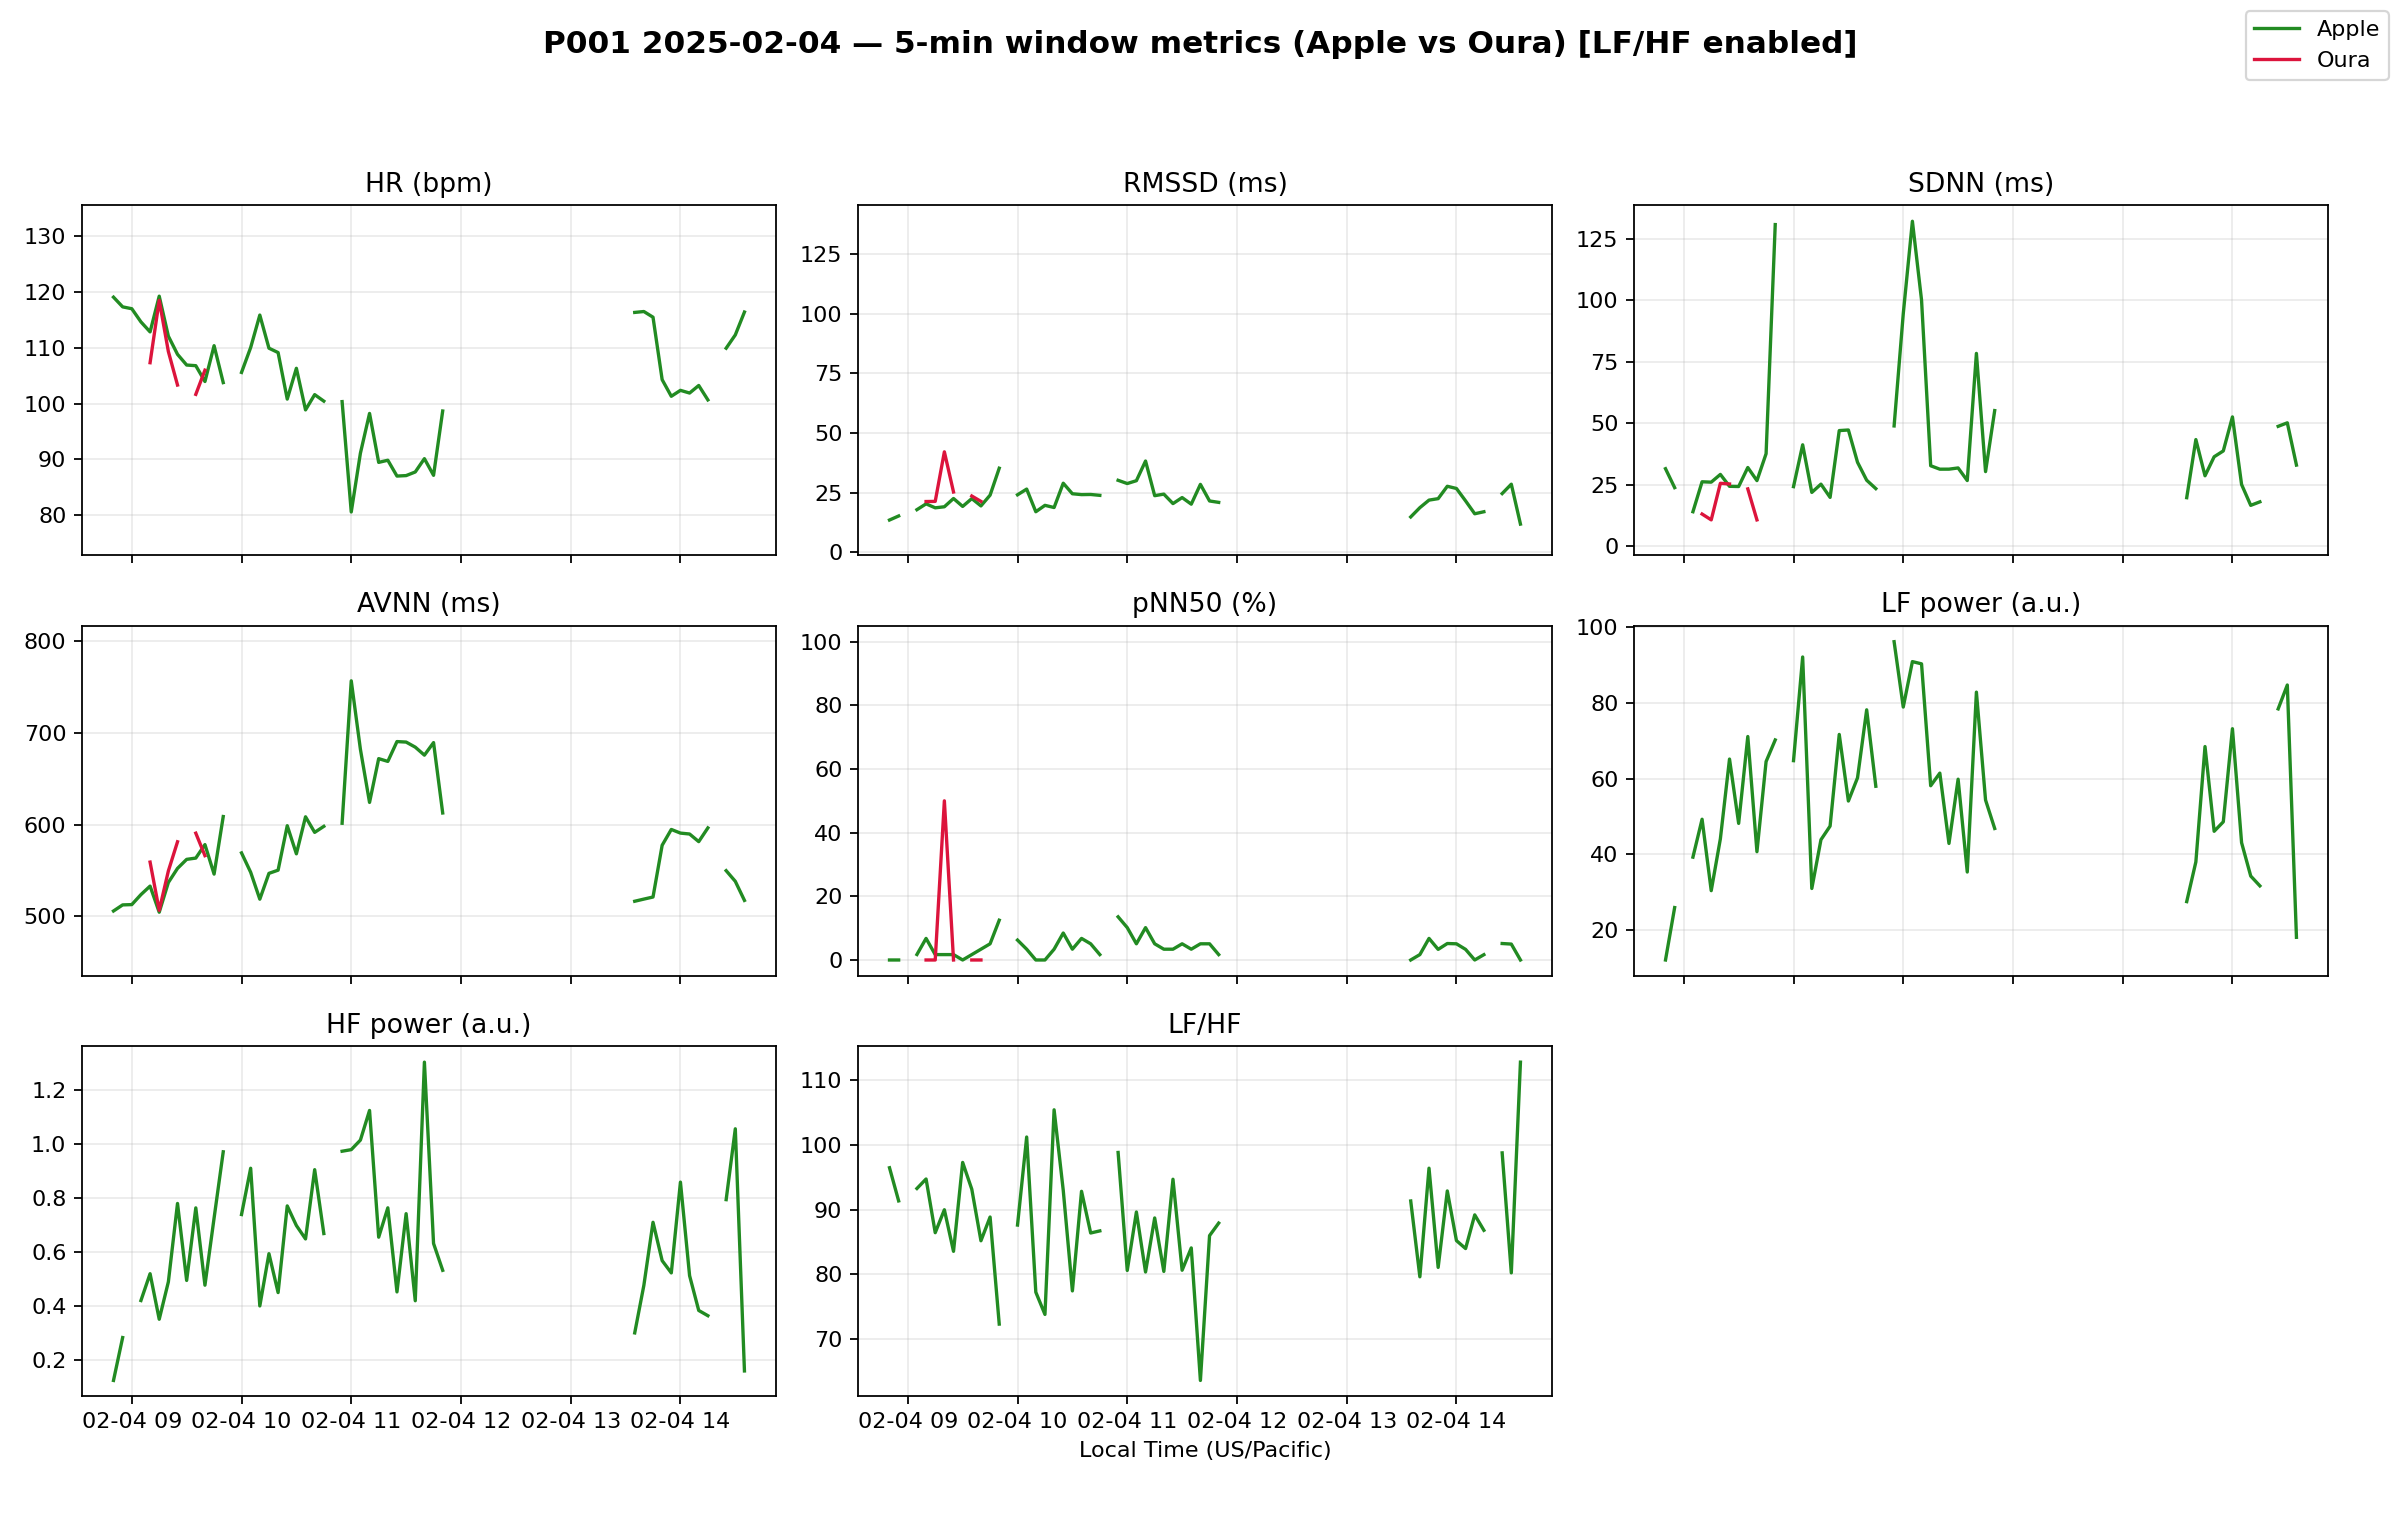

Data behind this chart, as committed beside it:
timestamp_utc, apple_hr_bpm, apple_avnn_ms, apple_sdnn_ms, apple_rmssd_ms, apple_pnn50_pct, apple_lf_power, apple_hf_power, apple_lf_hf, apple_n_samples, oura_hr_bpm, oura_avnn_ms, oura_sdnn_ms, oura_rmssd_ms, oura_pnn50_pct, oura_lf_power, oura_hf_power, oura_lf_hf, oura_n_samples
2025-02-04 16:50:00+00:00, 119.1, 505.8, 31.48, 13.57, 0.0, 11.99, 0.1243, 96.49, 57, 132.7, 452.4, 8.614, 8.748, 0.0, , , , 3
2025-02-04 16:55:00+00:00, 117.3, 512.5, 23.79, 15.26, 0.0, 25.86, 0.2831, 91.36, 60, , , , , , , , , 0
2025-02-04 17:00:00+00:00, 117.0, 512.8, , , , , , , 1, , , , , , , , , 0
2025-02-04 17:05:00+00:00, 114.6, 523.7, 14, 17.91, 1.724, 39.21, 0.4203, 93.28, 59, , , , , , , , , 0
2025-02-04 17:10:00+00:00, 112.8, 533, 26.17, 20.34, 6.78, 49.24, 0.5197, 94.75, 60, 107.3, 559.2, 13.06, 21.31, 0.0, , , , 3
2025-02-04 17:15:00+00:00, 119.2, 504.5, 26.01, 18.68, 1.695, 30.33, 0.3509, 86.44, 60, 118.5, 506.6, 10.69, 21.37, 0.0, , , , 2
2025-02-04 17:20:00+00:00, 112.1, 537, 29.16, 19.12, 1.695, 44.05, 0.4895, 89.99, 60, 109.3, 549.6, 25.55, 42.14, 50.0, , , , 3
2025-02-04 17:25:00+00:00, 108.8, 552.4, 24.33, 22.58, 1.695, 65.16, 0.7798, 83.55, 60, 103.3, 581.4, 25.27, 25.31, 0.0, , , , 3
2025-02-04 17:30:00+00:00, 106.9, 562.2, 24.24, 19.26, 0.0, 48.13, 0.4946, 97.31, 60, , , , , , , , , 0
2025-02-04 17:35:00+00:00, 106.8, 563.6, 31.97, 22.54, 1.695, 71.13, 0.7635, 93.16, 60, 101.7, 590.8, 23.28, 23.62, 0.0, , , , 3
2025-02-04 17:40:00+00:00, 104, 578.3, 26.64, 19.48, 3.39, 40.64, 0.4771, 85.19, 60, 106.0, 566.2, 10.68, 21.37, 0.0, , , , 2
2025-02-04 17:45:00+00:00, 110.4, 546.1, 37.58, 23.99, 5.085, 64.5, 0.7258, 88.87, 60, , , , , , , , , 0
2025-02-04 17:50:00+00:00, 103.8, 608.9, 130.7, 35.27, 12.5, 70.22, 0.9712, 72.3, 57, 87.33, 689.8, 54.14, 57.41, 50.0, , , , 3
2025-02-04 17:55:00+00:00, , , , , , , , , 0, , , , , , , , , 0
2025-02-04 18:00:00+00:00, 105.6, 569.2, 24.2, 24.13, 6.25, 64.74, 0.7388, 87.62, 49, 92.33, 651.5, 41.18, 57.66, 50.0, , , , 3
2025-02-04 18:05:00+00:00, 110, 548.1, 41.2, 26.52, 3.39, 92.16, 0.9103, 101.2, 60, , , , , , , , , 0
2025-02-04 18:10:00+00:00, 115.9, 518.7, 21.84, 17.04, 0.0, 30.91, 0.4002, 77.24, 60, 105.5, 568.7, 2.695, 5.391, 0.0, , , , 2
2025-02-04 18:15:00+00:00, 109.9, 546.9, 25.21, 19.71, 0.0, 43.82, 0.5938, 73.79, 60, , , , , , , , , 0
2025-02-04 18:20:00+00:00, 109.2, 550.4, 19.83, 18.8, 3.39, 47.42, 0.4497, 105.5, 60, 98.0, 614, 40.26, 55.71, 50.0, , , , 3
2025-02-04 18:25:00+00:00, 100.8, 598.9, 46.98, 28.99, 8.475, 71.68, 0.7708, 93, 60, , , , , , , , , 0
2025-02-04 18:30:00+00:00, 106.3, 568.2, 47.22, 24.57, 3.39, 54.05, 0.6981, 77.43, 60, , , , , , , , , 0
2025-02-04 18:35:00+00:00, 98.88, 608.7, 34.09, 24.21, 6.78, 60.21, 0.6485, 92.84, 60, , , , , , , , , 0
2025-02-04 18:40:00+00:00, 101.6, 591.7, 26.8, 24.27, 5.085, 78.19, 0.905, 86.39, 60, 98.67, 609.4, 34.24, 52.47, 50.0, , , , 3
2025-02-04 18:45:00+00:00, 100.5, 598.2, 23.39, 23.9, 1.695, 57.97, 0.6684, 86.72, 60, , , , , , , , , 0
2025-02-04 18:50:00+00:00, , , , , , , , , 0, , , , , , , , , 0
2025-02-04 18:55:00+00:00, 100.4, 601.6, 48.87, 30.21, 13.56, 96.21, 0.9733, 98.85, 60, , , , , , , , , 0
2025-02-04 19:00:00+00:00, 80.6, 757.1, 94.42, 28.85, 10.17, 78.92, 0.9792, 80.6, 60, 75.67, 799.8, 91.06, 138.7, 100.0, , , , 3
2025-02-04 19:05:00+00:00, 91.12, 682.4, 132.1, 30.04, 5.085, 90.95, 1.015, 89.64, 60, , , , , , , , , 0
2025-02-04 19:10:00+00:00, 98.25, 624.3, 100, 38.29, 10.17, 90.35, 1.124, 80.36, 60, , , , , , , , , 0
2025-02-04 19:15:00+00:00, 89.48, 672.1, 32.69, 23.76, 5.085, 58.1, 0.6549, 88.72, 60, , , , , , , , , 0
2025-02-04 19:20:00+00:00, 89.87, 669.1, 31.29, 24.42, 3.39, 61.44, 0.7637, 80.45, 60, , , , , , , , , 0
2025-02-04 19:25:00+00:00, 87.03, 690.8, 31.3, 20.45, 3.39, 42.83, 0.4522, 94.71, 60, , , , , , , , , 0
2025-02-04 19:30:00+00:00, 87.12, 690.2, 31.79, 22.98, 5.085, 59.84, 0.7421, 80.63, 60, 81.33, 739.2, 40.79, 63.76, 50.0, , , , 3
2025-02-04 19:35:00+00:00, 87.77, 684.7, 26.68, 20.21, 3.39, 35.27, 0.4194, 84.09, 60, , , , , , , , , 0
2025-02-04 19:40:00+00:00, 90.15, 675.9, 78.36, 28.51, 5.085, 82.86, 1.303, 63.58, 60, 88.67, 687.1, 107.9, 123.4, 50.0, , , , 3
2025-02-04 19:45:00+00:00, 87.17, 689.6, 30.3, 21.55, 5.085, 54.32, 0.6317, 85.99, 60, , , , , , , , , 0
2025-02-04 19:50:00+00:00, 98.68, 612.8, 55.1, 20.96, 1.695, 46.79, 0.5322, 87.93, 60, , , , , , , , , 0
2025-02-04 19:55:00+00:00, , , , , , , , , 0, , , , , , , , , 0
2025-02-04 20:00:00+00:00, , , , , , , , , 0, , , , , , , , , 0
2025-02-04 20:05:00+00:00, , , , , , , , , 0, , , , , , , , , 0
2025-02-04 20:10:00+00:00, , , , , , , , , 0, , , , , , , , , 0
2025-02-04 20:15:00+00:00, , , , , , , , , 0, , , , , , , , , 0
2025-02-04 20:20:00+00:00, , , , , , , , , 0, , , , , , , , , 0
2025-02-04 20:25:00+00:00, , , , , , , , , 0, , , , , , , , , 0
2025-02-04 20:30:00+00:00, , , , , , , , , 0, , , , , , , , , 0
2025-02-04 20:35:00+00:00, , , , , , , , , 0, , , , , , , , , 0
2025-02-04 20:40:00+00:00, , , , , , , , , 0, , , , , , , , , 0
2025-02-04 20:45:00+00:00, , , , , , , , , 0, , , , , , , , , 0
2025-02-04 20:50:00+00:00, , , , , , , , , 0, , , , , , , , , 0
2025-02-04 20:55:00+00:00, , , , , , , , , 0, , , , , , , , , 0
2025-02-04 21:00:00+00:00, , , , , , , , , 0, , , , , , , , , 0
2025-02-04 21:05:00+00:00, , , , , , , , , 0, , , , , , , , , 0
2025-02-04 21:10:00+00:00, , , , , , , , , 0, , , , , , , , , 0
2025-02-04 21:15:00+00:00, , , , , , , , , 0, , , , , , , , , 0
2025-02-04 21:20:00+00:00, , , , , , , , , 0, , , , , , , , , 0
2025-02-04 21:25:00+00:00, , , , , , , , , 0, , , , , , , , , 0
2025-02-04 21:30:00+00:00, , , , , , , , , 0, , , , , , , , , 0
2025-02-04 21:35:00+00:00, 116.3, 516.5, 19.71, 14.86, 0.0, 27.44, 0.3004, 91.35, 59, , , , , , , , , 0
2025-02-04 21:40:00+00:00, 116.5, 518.8, 43.32, 18.75, 1.695, 37.95, 0.4767, 79.61, 60, 113.0, 531.1, 9.401, 9.402, 0.0, , , , 3
2025-02-04 21:45:00+00:00, 115.5, 521.1, 28.61, 21.91, 6.78, 68.47, 0.7101, 96.42, 60, , , , , , , , , 0
... 10 more rows
